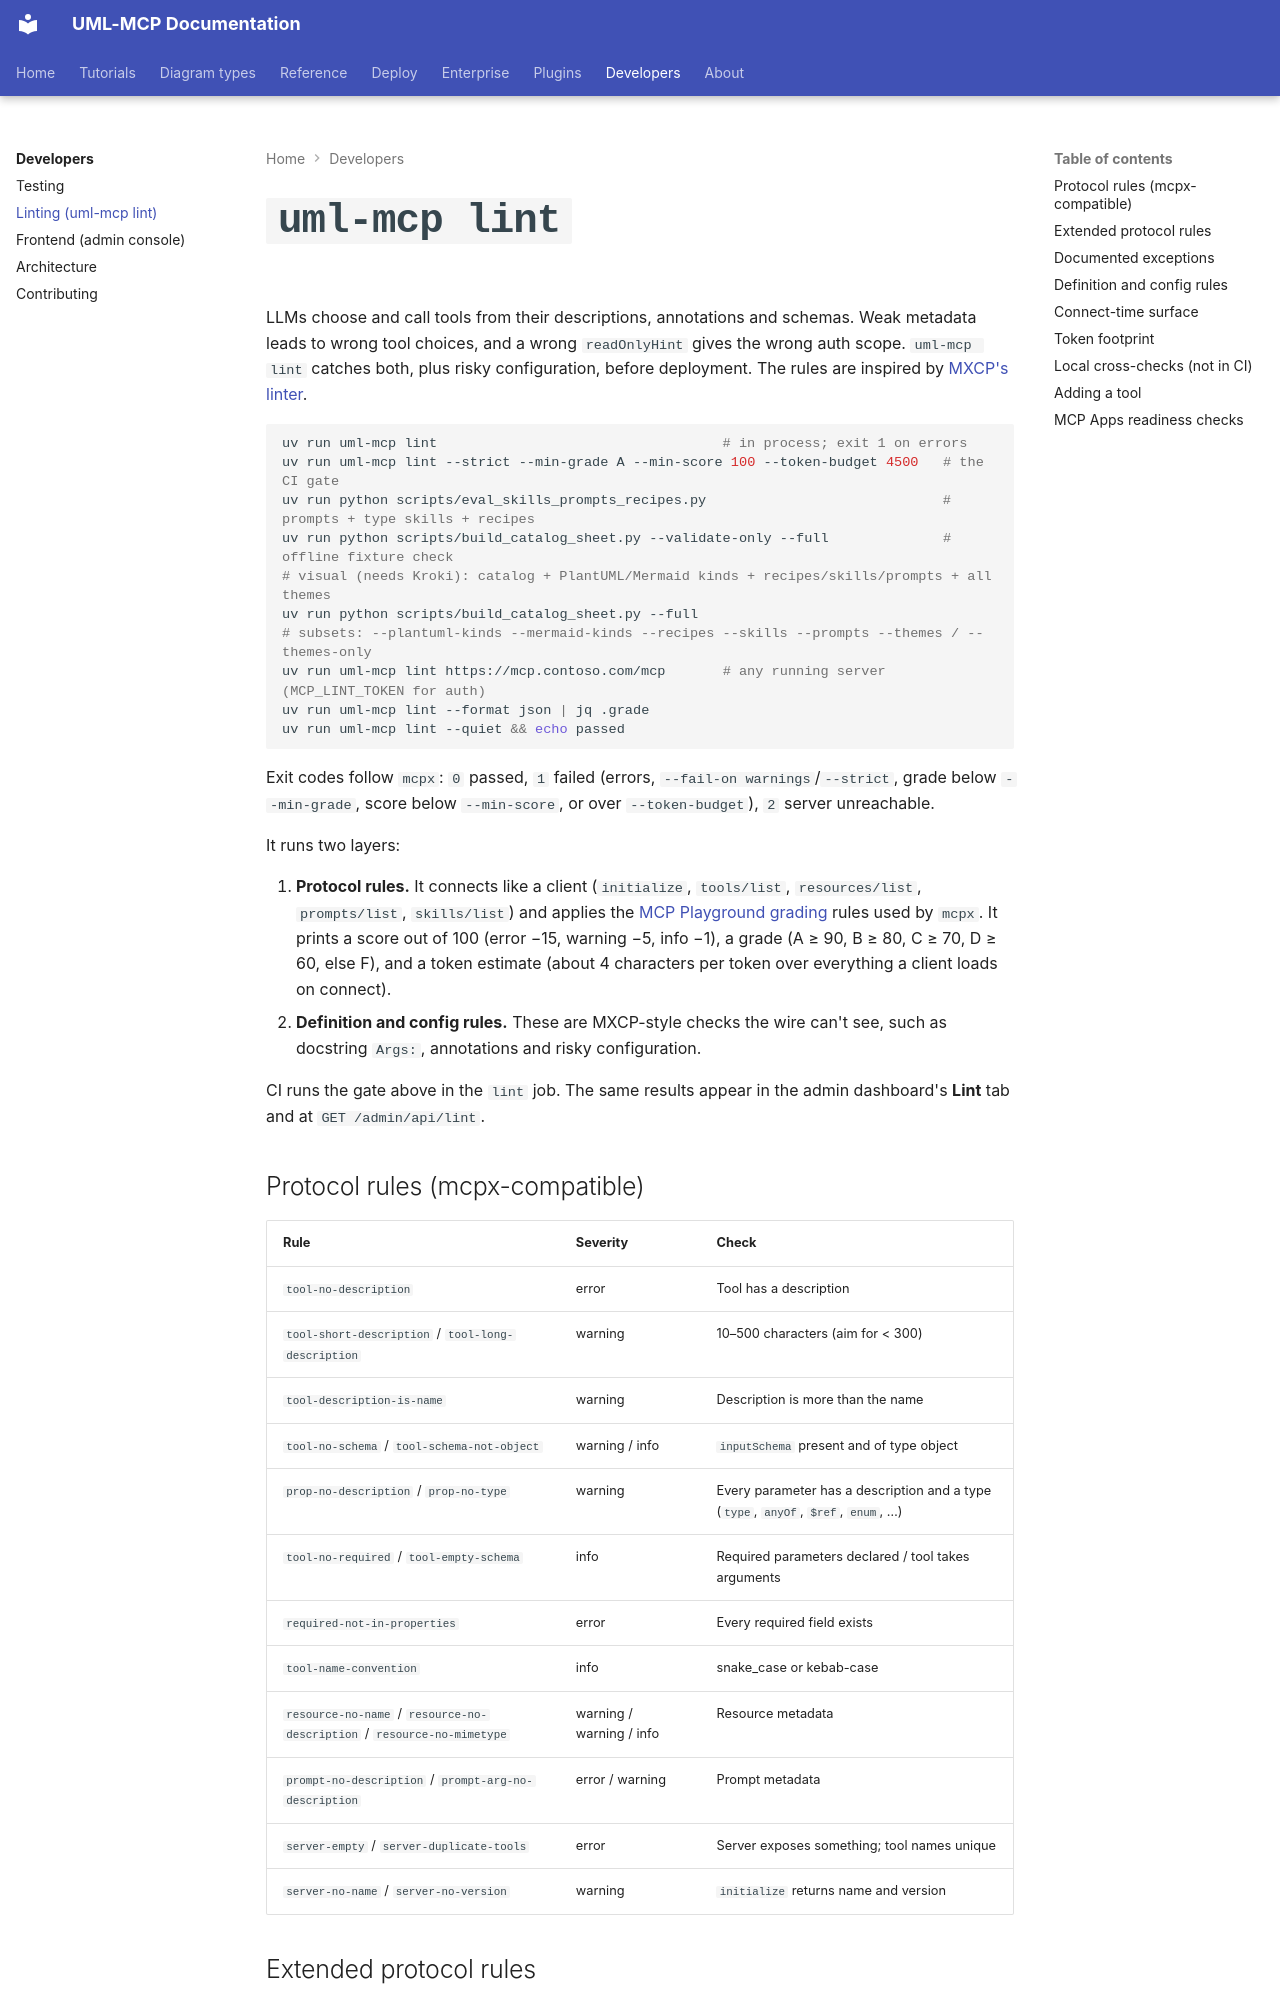

repository: antoinebou12/uml-mcp · page: developers/linting/index.html · generator: mkdocs

---
title: Linting MCP definitions (uml-mcp lint)
description: "uml-mcp lint checks tool, prompt and resource definitions and the effective configuration, inspired by MXCP's linter."
---

# `uml-mcp lint`

LLMs choose and call tools from their descriptions, annotations and schemas.
Weak metadata leads to wrong tool choices, and a wrong `readOnlyHint` gives the wrong
auth scope. `uml-mcp lint` catches both, plus risky configuration, before
deployment. The rules are inspired by [MXCP's linter](https://mxcp.dev/quality/linting/).

```bash
uv run uml-mcp lint                                   # in process; exit 1 on errors
uv run uml-mcp lint --strict --min-grade A --min-score 100 --token-budget 4500   # the CI gate
uv run python scripts/eval_skills_prompts_recipes.py                             # prompts + type skills + recipes
uv run python scripts/build_catalog_sheet.py --validate-only --full              # offline fixture check
# visual (needs Kroki): catalog + PlantUML/Mermaid kinds + recipes/skills/prompts + all themes
uv run python scripts/build_catalog_sheet.py --full
# subsets: --plantuml-kinds --mermaid-kinds --recipes --skills --prompts --themes / --themes-only
uv run uml-mcp lint https://mcp.contoso.com/mcp       # any running server (MCP_LINT_TOKEN for auth)
uv run uml-mcp lint --format json | jq .grade
uv run uml-mcp lint --quiet && echo passed
```

Exit codes follow `mcpx`: `0` passed, `1` failed (errors, `--fail-on warnings`/`--strict`,
grade below `--min-grade`, score below `--min-score`, or over `--token-budget`),
`2` server unreachable.

It runs two layers:

1. **Protocol rules.** It connects like a client (`initialize`, `tools/list`,
   `resources/list`, `prompts/list`, `skills/list`) and applies the
   [MCP Playground grading](https://www.mcpplayground.tech/docs/grading) rules
   used by `mcpx`. It prints a score out of 100 (error −15, warning −5, info −1),
   a grade (A ≥ 90, B ≥ 80, C ≥ 70, D ≥ 60, else F), and a token estimate
   (about 4 characters per token over everything a client loads on connect).
2. **Definition and config rules.** These are MXCP-style checks the wire can't see,
   such as docstring `Args:`, annotations and risky configuration.

CI runs the gate above in the `lint` job. The same results appear in the
admin dashboard's **Lint** tab and at `GET /admin/api/lint`.
